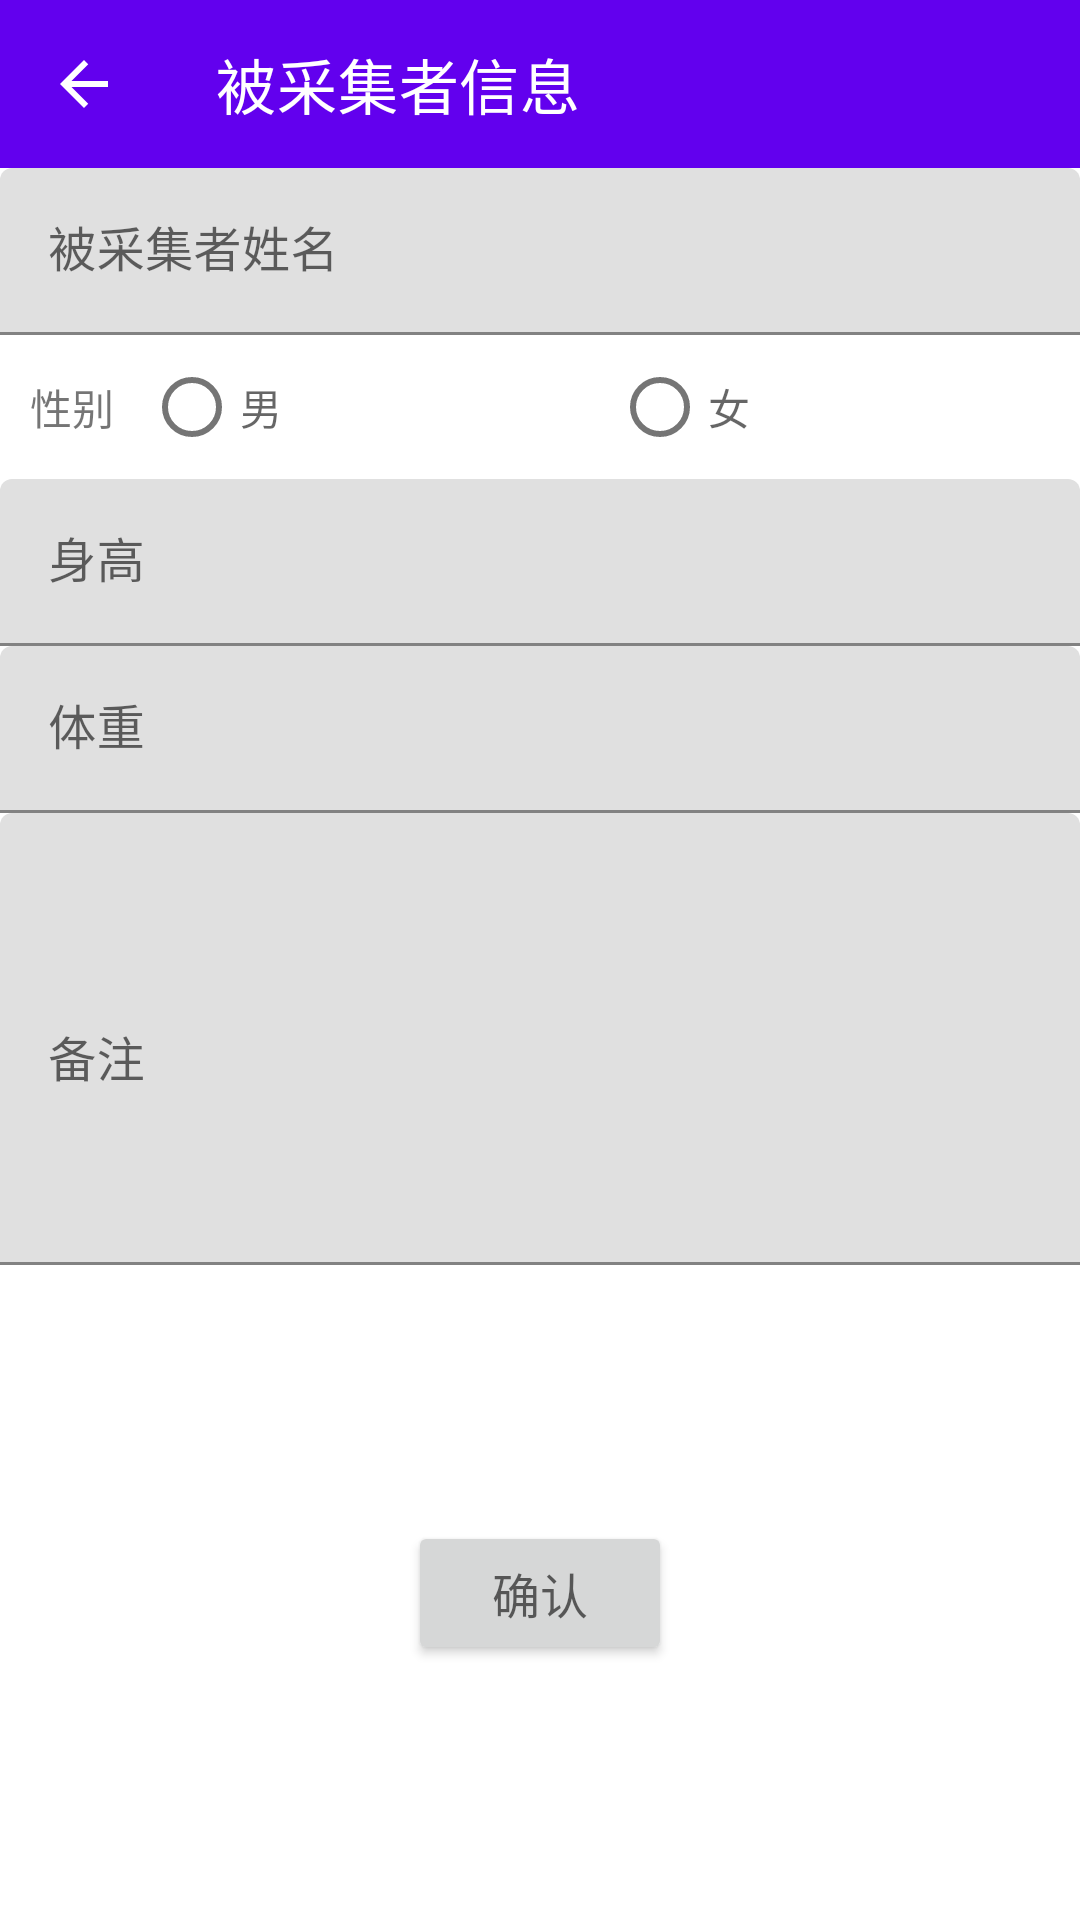

Here is an Android app screen rendered from its layout file. Give the layout XML and the strings, colors and styles it references.
<!-- AndroidManifest.xml: application theme Theme.Biue -->
<!-- res/layout/fragment_user_full_screen_dialog.xml -->
<?xml version="1.0" encoding="utf-8"?>
<androidx.constraintlayout.widget.ConstraintLayout xmlns:android="http://schemas.android.com/apk/res/android"
    xmlns:app="http://schemas.android.com/apk/res-auto"
    xmlns:tools="http://schemas.android.com/tools"
    android:layout_width="match_parent"
    android:layout_height="match_parent"
    tools:context=".fragments.upload.dialog.UserFullScreenDialogFragment">

    
    
    
    
    

    <ScrollView
        android:id="@+id/scrollView3"
        android:layout_width="match_parent"
        android:layout_height="wrap_content"
        app:layout_constraintEnd_toEndOf="parent"
        app:layout_constraintStart_toStartOf="parent"
        app:layout_constraintTop_toTopOf="parent">

        <LinearLayout
            android:id="@+id/linearLayout"
            android:layout_width="match_parent"
            android:layout_height="wrap_content"
            android:orientation="vertical"
            app:layout_constraintEnd_toEndOf="parent"
            app:layout_constraintStart_toStartOf="parent"
            app:layout_constraintTop_toTopOf="parent">

            <androidx.appcompat.widget.Toolbar
                android:id="@+id/fragment_handle_full_toolbar"
                android:layout_width="match_parent"
                android:layout_height="wrap_content"
                android:background="?attr/colorPrimary"
                android:minHeight="?attr/actionBarSize"
                android:theme="?attr/actionBarWidgetTheme"
                app:navigationIcon="@drawable/ic_baseline_arrow_back_24"
                app:title="被采集者信息"
                app:titleTextColor="@color/white" />

            <com.google.android.material.textfield.TextInputLayout
                android:layout_width="match_parent"
                android:layout_height="wrap_content">

                <com.google.android.material.textfield.TextInputEditText
                    android:id="@+id/user_dialog_set_name"
                    android:layout_width="match_parent"
                    android:layout_height="wrap_content"
                    android:drawablePadding="10dp"
                    android:hint="被采集者姓名"
                    android:inputType="text"
                    android:maxLines="1"
                    android:nextFocusForward="@id/user_dialog_select_gender" />
            </com.google.android.material.textfield.TextInputLayout>


            <RadioGroup
                android:id="@+id/user_dialog_select_gender"
                android:layout_width="match_parent"
                android:layout_height="wrap_content"
                android:focusableInTouchMode="true"
                android:nextFocusForward="@id/user_dialog_set_height"
                android:orientation="horizontal">

                <com.google.android.material.textview.MaterialTextView
                    android:layout_width="wrap_content"
                    android:layout_height="match_parent"
                    android:gravity="center"
                    android:padding="10dp"
                    android:text="性别" />

                <com.google.android.material.radiobutton.MaterialRadioButton
                    android:id="@+id/user_dialog_gender_man"
                    android:layout_width="0dp"
                    android:layout_height="match_parent"
                    android:layout_weight="1"
                    android:hint="男" />

                <com.google.android.material.radiobutton.MaterialRadioButton
                    android:id="@+id/user_dialog_gender_woman"
                    android:layout_width="0dp"
                    android:layout_height="match_parent"
                    android:layout_weight="1"
                    android:hint="女" />
            </RadioGroup>

            <com.google.android.material.textfield.TextInputLayout
                android:layout_width="match_parent"
                android:layout_height="wrap_content">

                <com.google.android.material.textfield.TextInputEditText
                    android:id="@+id/user_dialog_set_height"
                    android:layout_width="match_parent"
                    android:layout_height="wrap_content"
                    android:drawablePadding="10dp"
                    android:hint="身高"
                    android:inputType="numberDecimal"
                    android:maxLines="1"
                    android:nextFocusForward="@id/user_dialog_set_weight" />
            </com.google.android.material.textfield.TextInputLayout>

            <com.google.android.material.textfield.TextInputLayout
                android:layout_width="match_parent"
                android:layout_height="wrap_content">

                <com.google.android.material.textfield.TextInputEditText
                    android:id="@+id/user_dialog_set_weight"
                    android:layout_width="match_parent"
                    android:layout_height="wrap_content"
                    android:drawablePadding="10dp"
                    android:hint="体重"
                    android:inputType="numberDecimal"
                    android:maxLines="1"
                    android:nextFocusForward="@id/user_dialog_set_comments" />
            </com.google.android.material.textfield.TextInputLayout>

            <com.google.android.material.textfield.TextInputLayout
                android:layout_width="match_parent"
                android:layout_height="wrap_content">


                <com.google.android.material.textfield.TextInputEditText
                    android:id="@+id/user_dialog_set_comments"
                    android:layout_width="match_parent"
                    android:layout_height="wrap_content"
                    android:drawablePadding="10dp"
                    android:hint="备注"
                    android:inputType="textMultiLine"
                    android:maxLines="10"
                    android:minLines="6"
                    android:nextFocusForward="@id/user_dialog_select_gender"
                    android:scrollbars="vertical" />
            </com.google.android.material.textfield.TextInputLayout>

        </LinearLayout>
    </ScrollView>

    <androidx.appcompat.widget.AppCompatButton
        android:id="@+id/user_dialog_confirm"
        android:layout_width="wrap_content"
        android:layout_height="wrap_content"
        android:hint="@string/confirm"
        android:textSize="16sp"
        app:layout_constraintBottom_toBottomOf="parent"
        app:layout_constraintEnd_toEndOf="parent"
        app:layout_constraintStart_toStartOf="parent"
        app:layout_constraintTop_toBottomOf="@+id/scrollView3" />
</androidx.constraintlayout.widget.ConstraintLayout>
<!-- resources referenced by this layout -->
<resources>
  <color name="white">#FFFFFFFF</color>
  <!-- drawable ic_baseline_arrow_back_24 (drawable) -->
  <vector android:autoMirrored="true" android:height="24dp"
      android:tint="@color/design_default_color_on_primary" android:viewportHeight="24"
      android:viewportWidth="24" android:width="24dp" xmlns:android="http://schemas.android.com/apk/res/android">
      <path android:fillColor="@android:color/white" android:pathData="M20,11H7.83l5.59,-5.59L12,4l-8,8 8,8 1.41,-1.41L7.83,13H20v-2z"/>
  </vector>
  <string name="confirm">确认</string>
  <style name="Theme.Biue" parent="Theme.MaterialComponents.DayNight.DarkActionBar">
          
          <item name="colorPrimary">@color/purple_500</item>
          <item name="colorPrimaryVariant">@color/purple_700</item>
          <item name="colorOnPrimary">@color/white</item>
          
          <item name="colorSecondary">@color/teal_200</item>
          <item name="colorSecondaryVariant">@color/teal_700</item>
          <item name="colorOnSecondary">@color/black</item>
          
          <item name="android:statusBarColor" tools:targetApi="l">?attr/colorPrimaryVariant</item>
          
      </style>
  <color name="purple_500">#FF6200EE</color>
  <color name="purple_700">#FF3700B3</color>
  <color name="teal_200">#FF03DAC5</color>
  <color name="teal_700">#FF018786</color>
  <color name="black">#FF000000</color>
</resources>
